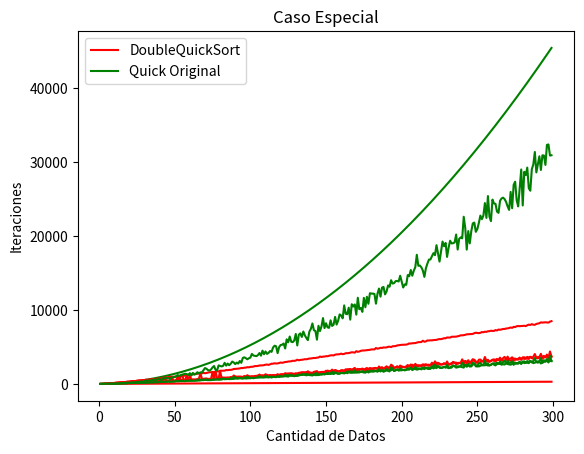

Python code for this plot:

# coding: utf-8

# In[68]:


# Importamos los necesario para trabajar
import csv
import matplotlib.pyplot as plt
from random import randint as num_azar
from copy import copy
from functools import total_ordering
from string import ascii_letters, digits
from math import ceil


# In[69]:


def obtener_numero(dato):
    try:
        mayor = int(dato)
    except:
        try:
            mayor = ord(dato)
        except:
            try:
                temp = 0
                for c in dato:
                    temp += ord(c)
                mayor = temp
            except:
                try:
                    return obtener_numero(dato.valor_caracteristico())
                except:
                    try:
                        cadena = str(dato)
                        return obtener_numero(cadena)
                    except:
                        raise TypeError
    return mayor


# In[70]:


# Definimos el algoritmo de ordenamiento con el que vamos a trabajar
cont = 0
def intercambia(A,x,y): #---->C 
    global cont 
    cont = cont + 1
    tmp = A[x]
    A[x] = A[y]
    A[y] = tmp
def obtenerMedio(A,p,r):
    global cont
    prom = 0
    for i in A[p : r + 1]:
        cont = cont + 1
        prom = prom + obtener_numero(i) #obtener numero()"""
    prom = prom // len( A[p : r + 1])
    
    ant = None
    pos = 0
    for i in range(len(A[p : r + 1])):
        cont = cont + 1
        act = prom - obtener_numero(A[i+p])#"""obtener numero()"""
        if(ant == None or ant > abs(act)):
            ant = abs(act)
            pos = i+p
    return pos
    
def Particionar(A,p,r):
    global cont
    """
    Aquì hay que poner obtener el medio
    y =  A.index(np.percentile(A[p:r],50,interpolation='nearest')) #n por la api
    """ 
    #if(p == 0 and r == len(A)-1):
    y = obtenerMedio(A,p,r)
    intercambia(A,y,r) #n
    x=A[r] #C
    i=p-1 #C
    for j in range(p,r): #n
        if (obtener_numero(A[j])<=obtener_numero(x)): #C
            i=i+1 #C
            intercambia(A,i,j) #C
        cont = cont + 1 #C
    intercambia(A,i+1,r) #C
    return i+1 #C

# Por lo tanto es n + n
# Particionar = n

def QuickSortHector(A,p,r): 
    global cont
    if( p<r ): #C
        q=Particionar(A,p,r) #n
        QuickSortHector(A,p,q-1)# por la separación es log(n)
        QuickSortHector(A,q+1,r)# por la separación es log(n)
    cont = cont + 1
    
def QuickSortHectorb(arreglo):
    global tiempo
    global cont
    cont = 0
    QuickSortHector(arreglo,0,len(arreglo) - 1)
    tiempo += cont
    return cont


# In[71]:


#Algoritmo quick original
def partition(arr,low,high):
    global tiempo
    tiempo += 1
    i = ( low-1 )         # index of smaller element
    pivot = arr[high]     # pivot
    for j in range(low , high):
        tiempo += 1
        # If current element is smaller than or
        # equal to pivot
        if   obtener_numero(arr[j]) <= obtener_numero(pivot):
         
            # increment index of smaller element
            i = i+1
            arr[i],arr[j] = arr[j],arr[i]
 
    arr[i+1],arr[high] = arr[high],arr[i+1]
    return ( i+1 )
 
def quickSort(arr,low,high):
    global tiempo
    tiempo += 1
    if low < high:
        # pi is partitioning index, arr[p] is now
        # at right place
        pi = partition(arr,low,high)
        # Separately sort elements before
        # partition and after partition
        quickSort(arr, low, pi-1)
        quickSort(arr, pi+1, high)

def QuickSort(A):
    global tiempo
    quickSort(A,0,len(A)-1)
    return tiempo


# In[72]:


entro = 0
def DoubleQuickSort(arreglo):
    global tiempo
    contdir = 0
    continv = 0
    for i in range(1,len(arreglo)):
        tiempo+=1
        if(arreglo[i-1]<=arreglo[i]):
            contdir+=1
            
    if(contdir==len(arreglo)-1):
        #print("entro")
        return
    #else:
     #   print(contdir,"contador")
      #  print(len(arreglo)-1)
    
    for i in range(1,len(arreglo)):
        tiempo+=1
        if(arreglo[i-1]>=arreglo[i]):
            continv+=1
            
    if(continv == len(arreglo)-1):
        arreglo = list(range(0,8))
        for i in range(0,ceil(len(arreglo)/2)):
            tiempo+=1
            aux = arreglo[i]
            arreglo[i] = arreglo[len(arreglo) - 1 - i]
            arreglo[len(arreglo) - 1-i] = aux
        return
    cerc = 1.6 ##Nos dirá que tanto se aproximará a el valor esperado
    if(continv >= (len(arreglo)-1)//1.7 or contdir >= (len(arreglo)-1)//1.7):
        QuickSortHectorb(arreglo)
    else:
        QuickSort(arreglo)
    


# In[73]:


def graficar(x,y,color,titulo):
    plt.plot(x,y,color)
    plt.ylabel("Iteraciones")
    plt.xlabel("Cantidad de Datos")
    plt.title(titulo)
    plt.show()
    
def graficar_chidori(titulo):
    plt.ylabel("Iteraciones")
    plt.xlabel("Cantidad de Datos")
    plt.title(titulo)
    plt.show()

def graficar_quick(x, y, color, titulo):
    #y = obtener_fila(y)
    plt.plot(x, y[0], "r")
    plt.plot(x, y[1], "g")
    plt.legend(('DoubleQuickSort', 'Quick Original'), prop = {'size':10}, loc = 'upper left')
    #plt.legend(('Caso Normal'), prop = {'size':10}, loc = 'upper left')
    graficar_chidori(titulo)


# In[74]:


def probar_algoritmo(algoritmo, conjunto):
    global tiempo
    global cont
    tiempo = 0
    algoritmo(conjunto)
    return tiempo


# In[75]:



def arregloAlAzar(numero):
    """
    Funcion que permite crear un arreglo de dimension numero con puros numeros al azar
    """
    arreglo=[]
    for i in range(numero):
        arreglo.append(num_azar(1, numero))
    return arreglo


# In[76]:


def comparacion(funcion, hector):
    """
    Funcion que permite evaluar distintas opciones a una funcion dada
    """
    color=("r","g","b","k")
    caso=("Peor caso","Mejor caso","Caso promedio","Caso Especial")
    print(funcion.__name__)
    tiempo=[]
    cantidad=[]
    for j in range(4):
        tiempo=[]
        cantidad=[]
        hector_t = []
        normal = []
        for i in range(1,300):
            azar=arregloAlAzar(i)
            if j == 0:#Peor caso
                azar.sort()    
            elif j == 1: #Mejor caso
                copia=copy(azar)
                azar.sort()
                azar.reverse()
                entero=int(float(len(azar)/2))
                numero=azar[entero]
                indice=copia.index(numero)
                #print("h:",obtenerMedio(azar, 0, len(azar) - 1), "-p:",indice)
                copia[len(copia)-1],copia[indice]=copia[indice],copia[len(copia)-1]
                azar=copia
            elif j == 3:
                
                azar.sort()
                azar.reverse()
                ##elemento a invertir
                invelm = 0
                azar[len(azar)-1],azar[invelm]=azar[invelm],azar[len(azar)-1]
                if(i==299):
                    print(azar,"Lista desordenada","azar peor caso")
                    print(entro)
            azarito = copy(azar)
            if(i==299):
                print(azarito,"Lista desordenada")
            tiempo2 = probar_algoritmo(hector,azarito)
            if(i==299):
                print(azarito,"Lista ordenada")
            hector_t.append(tiempo2)
            tiempo1=probar_algoritmo(funcion,azar)
            normal.append(tiempo1)
            tiempo = [hector_t, normal]
            cantidad.append(i)
        graficar_quick(cantidad, tiempo, color[j],caso[j])
        

comparacion(QuickSort, DoubleQuickSort)

